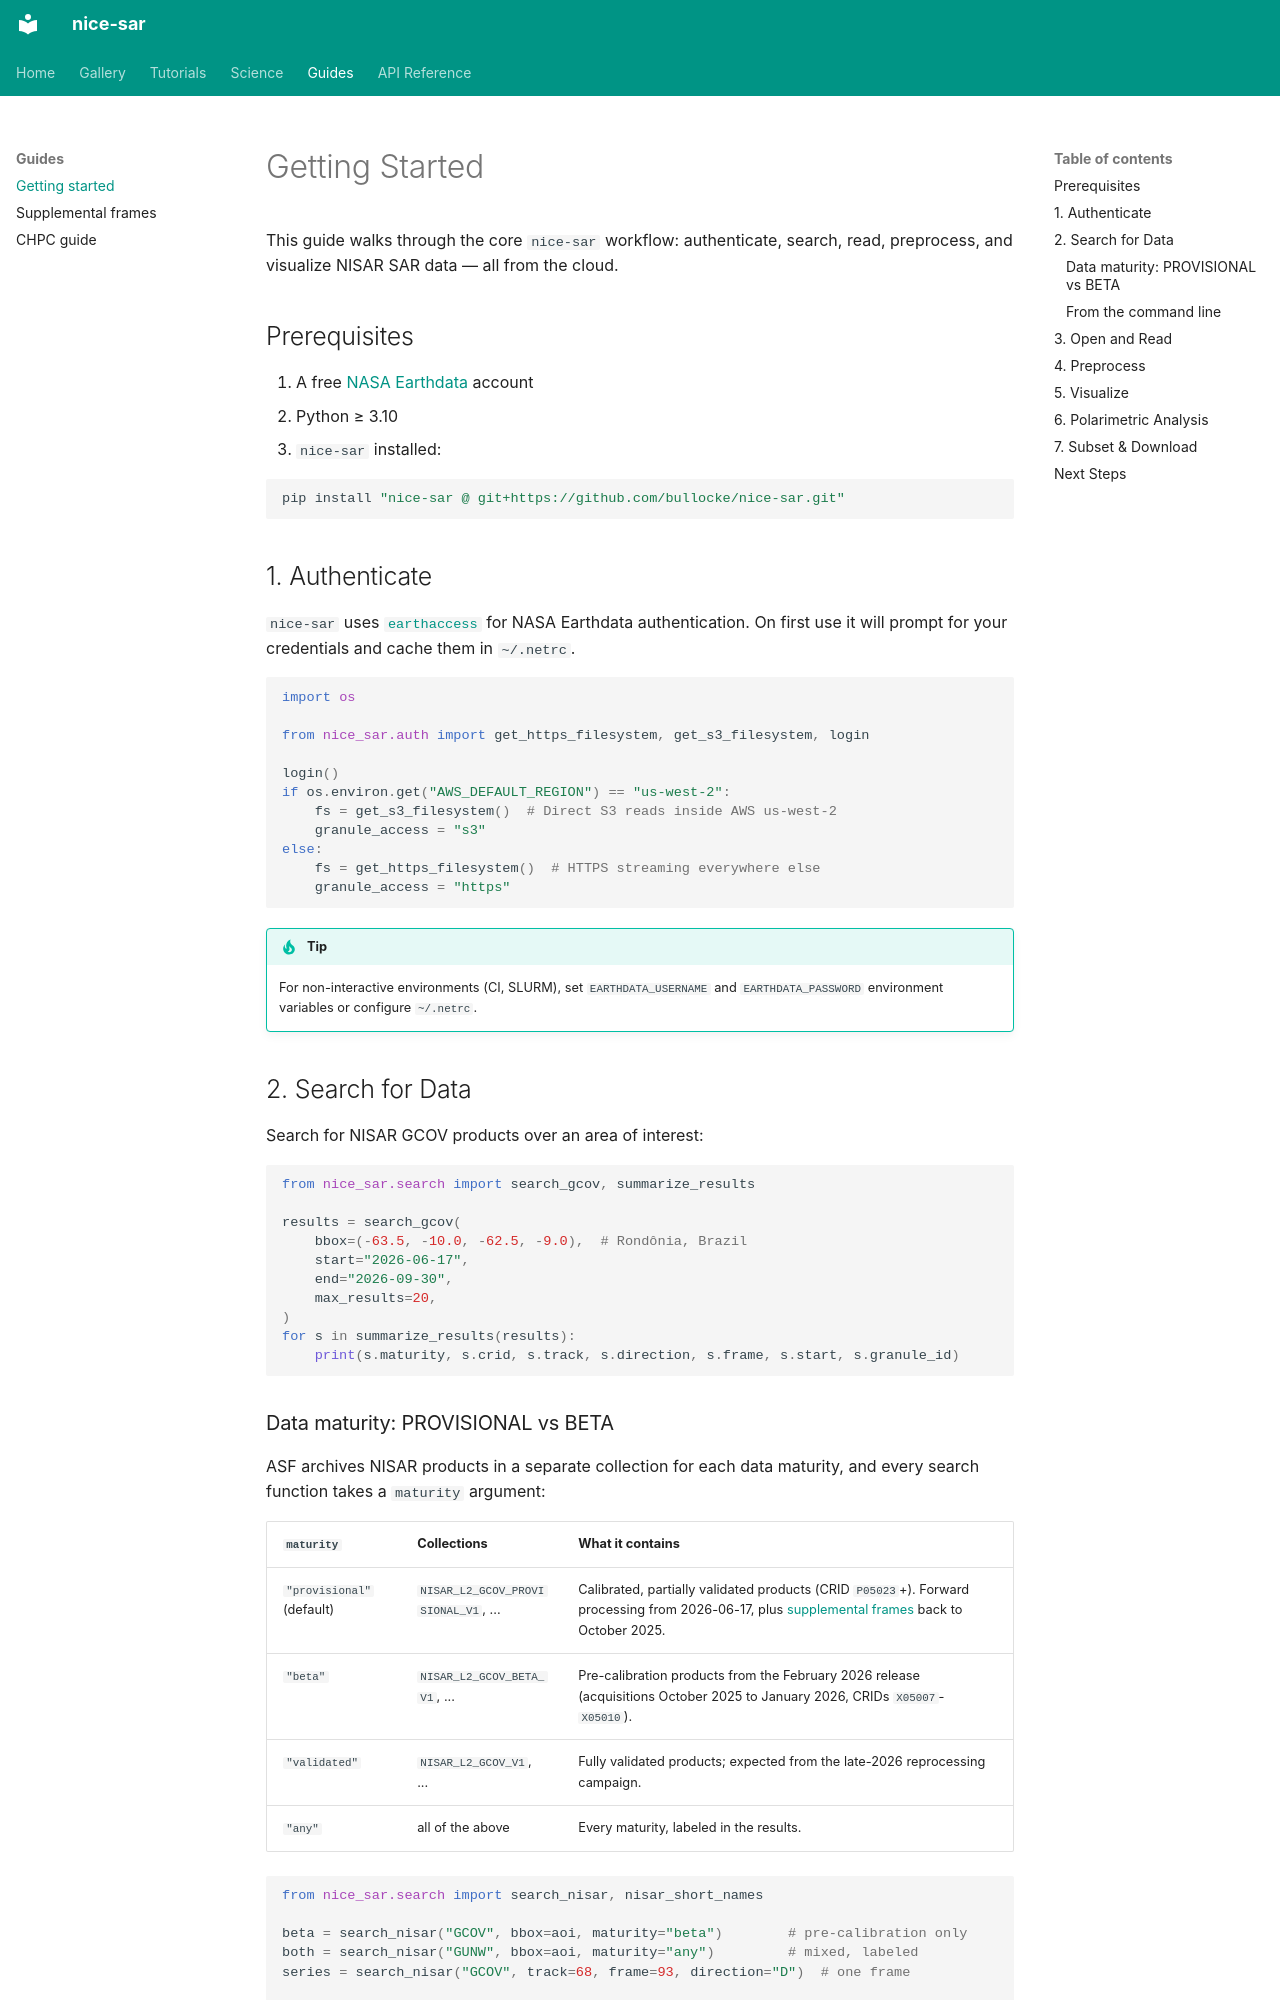

repository: bullocke/nice-sar · page: getting-started/index.html · generator: mkdocs

# Getting Started

This guide walks through the core `nice-sar` workflow: authenticate, search, read, preprocess,
and visualize NISAR SAR data — all from the cloud.

## Prerequisites

1. A free [NASA Earthdata](https://urs.earthdata.nasa.gov/) account
2. Python ≥ 3.10
3. `nice-sar` installed:

```bash
pip install "nice-sar @ git+https://github.com/bullocke/nice-sar.git"
```

## 1. Authenticate

`nice-sar` uses [`earthaccess`](https://earthaccess.readthedocs.io/) for NASA Earthdata
authentication. On first use it will prompt for your credentials and cache them in `~/.netrc`.

```python
import os

from nice_sar.auth import get_https_filesystem, get_s3_filesystem, login

login()
if os.environ.get("AWS_DEFAULT_REGION") == "us-west-2":
    fs = get_s3_filesystem()  # Direct S3 reads inside AWS us-west-2
    granule_access = "s3"
else:
    fs = get_https_filesystem()  # HTTPS streaming everywhere else
    granule_access = "https"
```

!!! tip
    For non-interactive environments (CI, SLURM), set `EARTHDATA_USERNAME` and
    `EARTHDATA_PASSWORD` environment variables or configure `~/.netrc`.

## 2. Search for Data

Search for NISAR GCOV products over an area of interest:

```python
from nice_sar.search import search_gcov, summarize_results

results = search_gcov(
    bbox=(-63.5, -10.0, -62.5, -9.0),  # Rondônia, Brazil
    start="2026-06-17",
    end="2026-09-30",
    max_results=20,
)
for s in summarize_results(results):
    print(s.maturity, s.crid, s.track, s.direction, s.frame, s.start, s.granule_id)
```
